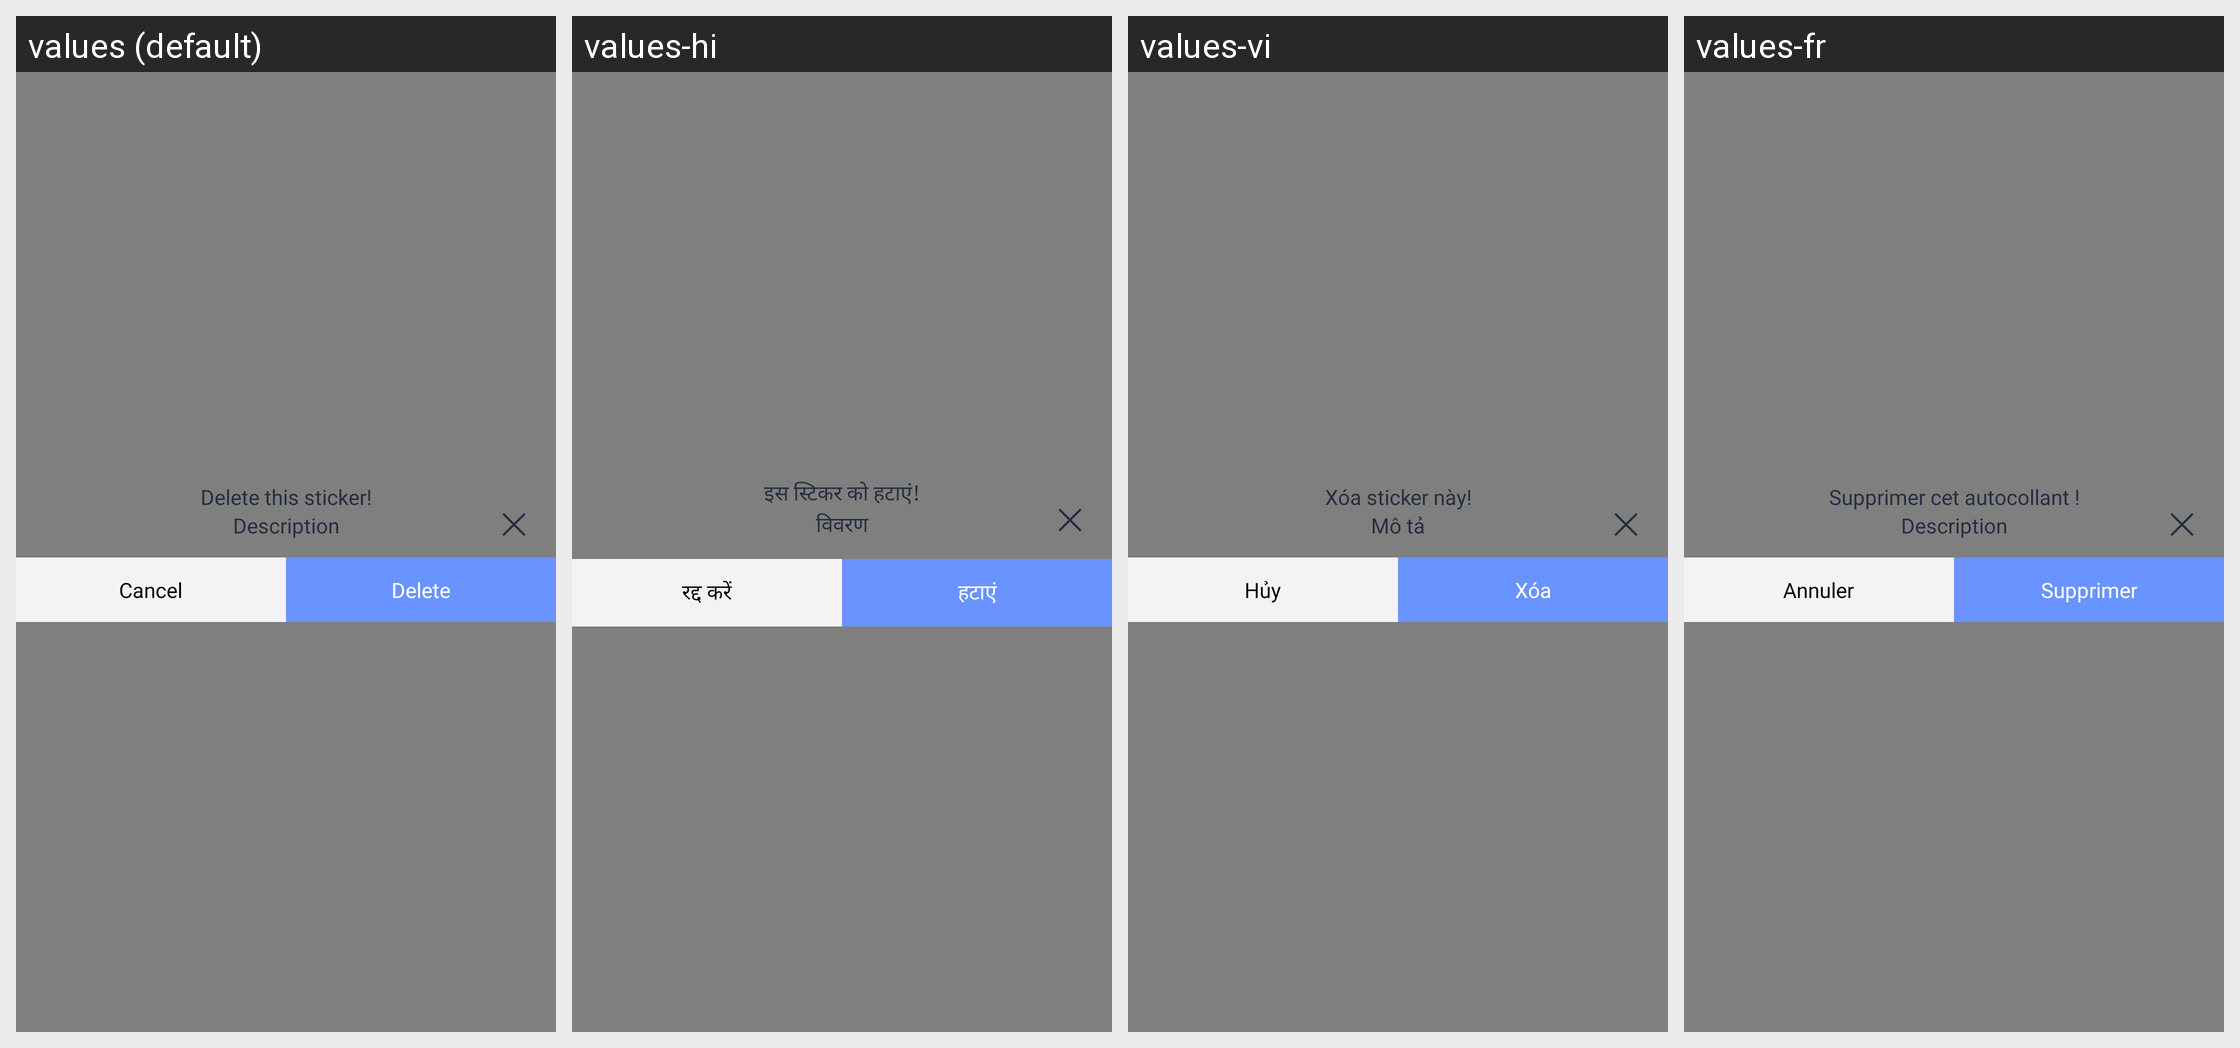

Strings drawn on this Android screen and how each of the app's shown locales translates them:
Android screen res/layout/dialog_delete_sticker.xml rendered under 4 locales, left to right: values (default), values-hi, values-vi, values-fr. Device: Nexus 5 (rendered at 1080×1920; each locale shown at half size, 540×960, under a caption strip naming it); theme Theme.AIEmojiMaker.
Other locales in the repository, not shown: values-es, values-pt.
Strings drawn on this screen, with the default value and each locale's value (text and hints the layout hard-codes, and strings that could not be matched under every locale, appear in the picture but are not listed):

delete_this_sticker
  values: Delete this sticker!
  values-hi: इस स्टिकर को हटाएं!
  values-vi: Xóa sticker này!
  values-fr: Supprimer cet autocollant !

description
  values: Description
  values-hi: विवरण
  values-vi: Mô tả
  values-fr: Description

cancel
  values: Cancel
  values-hi: रद्द करें
  values-vi: Hủy
  values-fr: Annuler

delete
  values: Delete
  values-hi: हटाएं
  values-vi: Xóa
  values-fr: Supprimer
